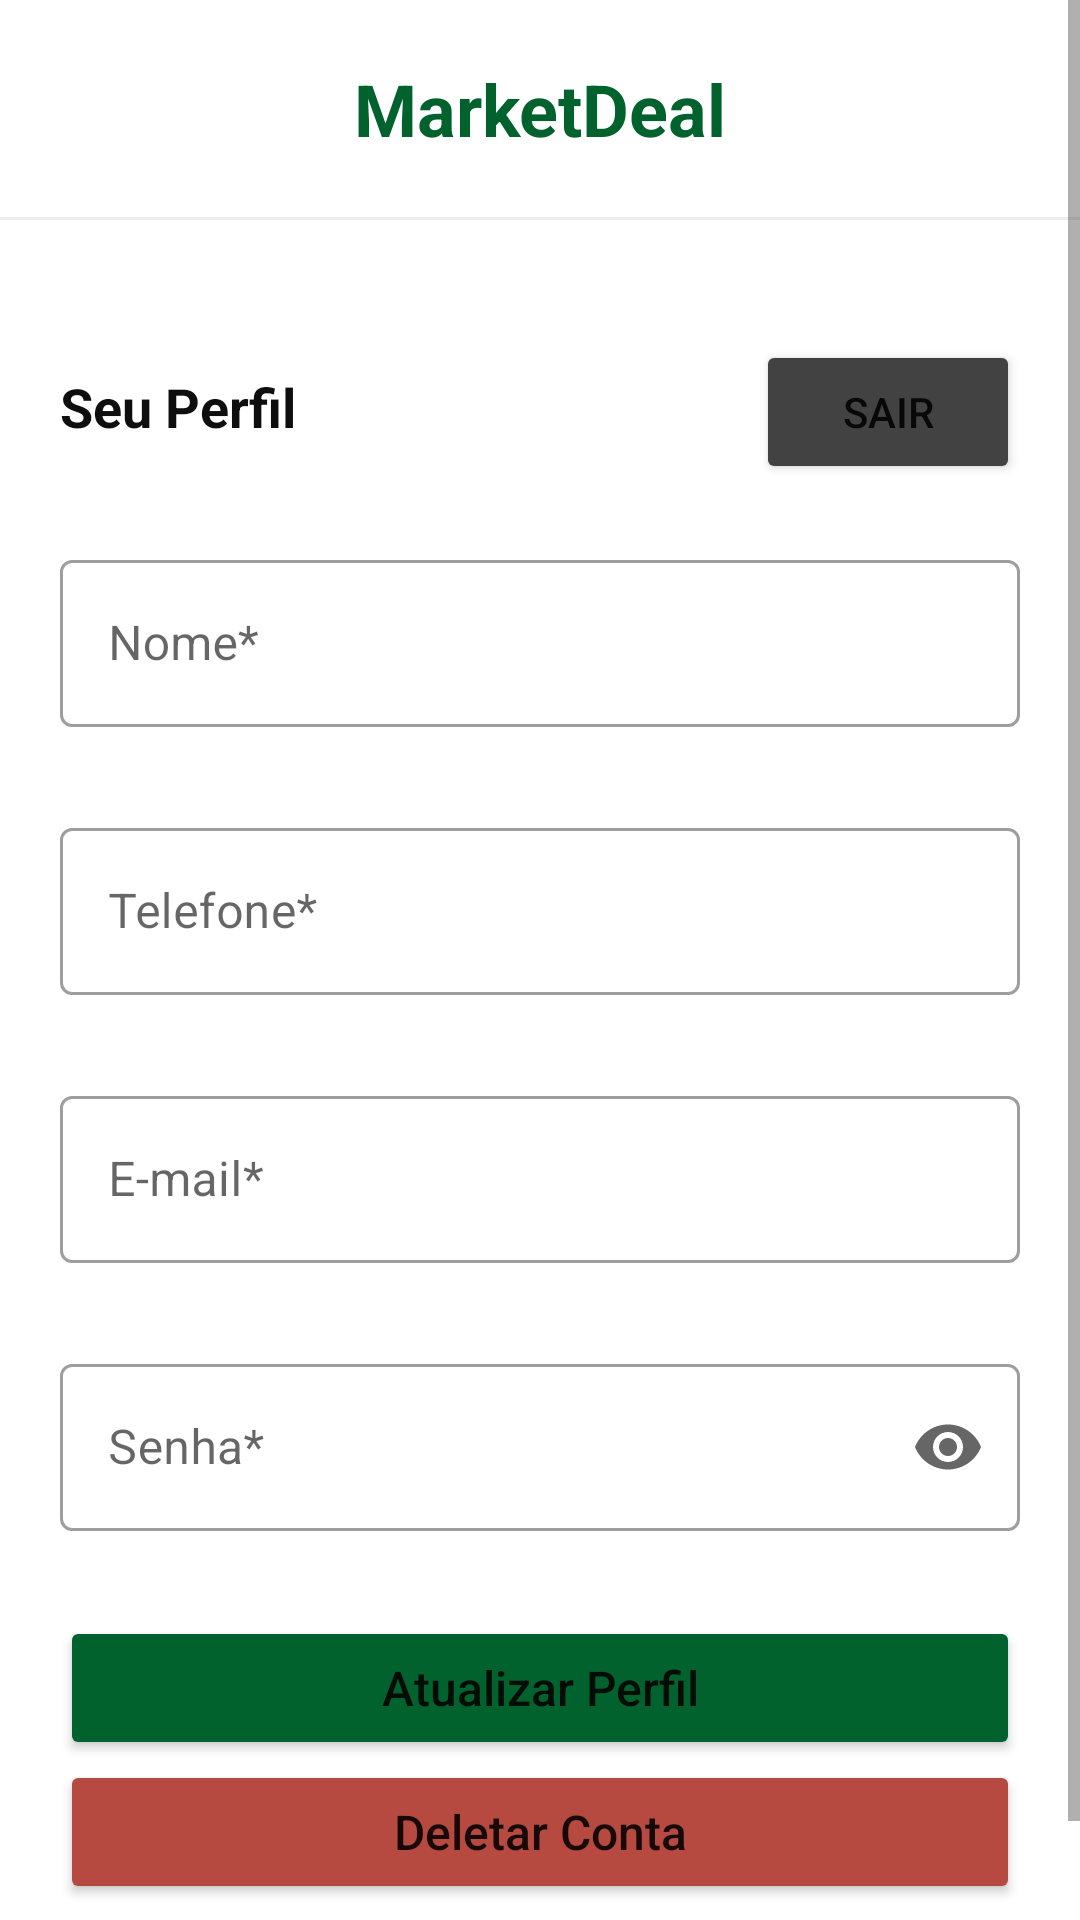

Produce the Android XML layout that renders to this screen, including the resource entries it uses.
<!-- AndroidManifest.xml: application theme Theme.MarketDeal -->
<!-- res/layout/fragment_profile.xml -->
<?xml version="1.0" encoding="utf-8"?>
<ScrollView xmlns:android="http://schemas.android.com/apk/res/android"
            android:layout_width="match_parent"
            android:layout_height="match_parent"
            xmlns:app="http://schemas.android.com/apk/res-auto"
            android:fillViewport="true">

    <LinearLayout
            android:layout_width="match_parent"
            android:layout_height="match_parent"
            android:orientation="vertical">

        <LinearLayout
                android:layout_width="match_parent"
                android:layout_height="wrap_content"
                android:layout_gravity="top"
                android:orientation="vertical">

            <TextView
                    android:layout_width="match_parent"
                    android:layout_height="wrap_content"
                    android:paddingVertical="20dp"
                    android:text="MarketDeal"
                    android:textAlignment="center"
                    android:textColor="@color/primary"
                    android:textSize="24sp"
                    android:textStyle="bold"/>

            <View
                    android:layout_width="match_parent"
                    android:layout_height="1dp"
                    android:background="@color/gray_2"/>
        </LinearLayout>


        <LinearLayout
                android:layout_width="match_parent"
                android:layout_height="wrap_content"
                android:layout_marginHorizontal="20dp"
                android:layout_marginVertical="40dp"
                android:orientation="vertical">

            <LinearLayout
                    android:layout_width="match_parent"
                    android:layout_height="wrap_content"
                    android:orientation="horizontal">

                <TextView
                        android:layout_width="wrap_content"
                        android:layout_height="wrap_content"
                        android:layout_weight="1"
                        android:lineHeight="28sp"
                        android:text="Seu Perfil"
                        android:textColor="@color/gray_12"
                        android:textSize="18sp"
                        android:textStyle="bold"/>

                <Button
                        android:id="@+id/fragment_profile_logout_btn"
                        android:layout_width="wrap_content"
                        android:layout_height="wrap_content"
                        android:backgroundTint="@color/cardview_dark_background"
                        android:text="Sair"/>
            </LinearLayout>


            <LinearLayout
                    android:layout_width="match_parent"
                    android:layout_height="wrap_content"
                    android:layout_marginTop="20dp"
                    android:gravity="center"
                    android:orientation="vertical">

                <com.google.android.material.textfield.TextInputLayout
                        android:id="@+id/fragment_profile_name_layout"
                        android:layout_width="match_parent"
                        android:layout_height="wrap_content"
                        android:hint="Nome*"
                        android:layout_marginBottom="8dp"
                        app:boxBackgroundColor="@android:color/transparent"
                        app:errorEnabled="true"
                        app:errorTextColor="@color/destructive"
                        app:endIconMode="clear_text"
                        style="@style/Widget.MaterialComponents.TextInputLayout.OutlinedBox"
                        >

                    <com.google.android.material.textfield.TextInputEditText
                            android:id="@+id/fragment_profile_name"
                            android:layout_width="match_parent"
                            android:layout_height="wrap_content"
                            android:textColor="@color/gray_12"
                            android:maxLength="64"
                            android:inputType="text"/>

                </com.google.android.material.textfield.TextInputLayout>

                <com.google.android.material.textfield.TextInputLayout
                        android:id="@+id/fragment_profile_phone_layout"
                        android:layout_width="match_parent"
                        android:layout_height="wrap_content"
                        android:hint="Telefone*"
                        android:layout_marginBottom="8dp"
                        app:boxBackgroundColor="@android:color/transparent"
                        app:errorEnabled="true"
                        app:errorTextColor="@color/destructive"
                        app:endIconMode="clear_text"
                        app:prefixText="+55 "
                        style="@style/Widget.MaterialComponents.TextInputLayout.OutlinedBox"
                        >

                    <com.google.android.material.textfield.TextInputEditText
                            android:id="@+id/fragment_profile_phone"
                            android:layout_width="match_parent"
                            android:layout_height="wrap_content"
                            android:textColor="@color/gray_12"
                            android:maxLength="13"
                            android:inputType="phone"/>

                </com.google.android.material.textfield.TextInputLayout>

                <com.google.android.material.textfield.TextInputLayout
                        android:id="@+id/fragment_profile_email_layout"
                        android:layout_width="match_parent"
                        android:layout_height="wrap_content"
                        android:hint="E-mail*"
                        android:layout_marginBottom="8dp"
                        app:boxBackgroundColor="@android:color/transparent"
                        app:errorEnabled="true"
                        app:errorTextColor="@color/destructive"
                        app:endIconMode="clear_text"
                        style="@style/Widget.MaterialComponents.TextInputLayout.OutlinedBox"
                        >

                    <com.google.android.material.textfield.TextInputEditText
                            android:id="@+id/fragment_profile_email"
                            android:layout_width="match_parent"
                            android:layout_height="wrap_content"
                            android:textColor="@color/gray_12"
                            android:inputType="textEmailAddress"/>

                </com.google.android.material.textfield.TextInputLayout>

                <com.google.android.material.textfield.TextInputLayout
                        android:id="@+id/fragment_profile_password_layout"
                        android:layout_width="match_parent"
                        android:layout_height="wrap_content"
                        android:hint="Senha*"
                        android:layout_marginBottom="8dp"
                        app:boxBackgroundColor="@android:color/transparent"
                        app:errorEnabled="true"
                        app:errorTextColor="@color/destructive"
                        app:endIconMode="password_toggle"
                        style="@style/Widget.MaterialComponents.TextInputLayout.OutlinedBox"
                        >

                    <com.google.android.material.textfield.TextInputEditText
                            android:id="@+id/fragment_profile_password"
                            android:layout_width="match_parent"
                            android:layout_height="wrap_content"
                            android:textColor="@color/gray_12"
                            android:maxLength="64"
                            android:inputType="textPassword"/>

                </com.google.android.material.textfield.TextInputLayout>

                <Button
                        android:id="@+id/fragment_profile_update_btn"
                        android:layout_width="match_parent"
                        android:layout_height="wrap_content"
                        android:backgroundTint="@color/primary"
                        android:lineHeight="24sp"
                        android:paddingVertical="12dp"
                        android:text="Atualizar Perfil"
                        android:textAllCaps="false"
                        android:textSize="16sp"/>

                <Button
                        android:id="@+id/fragment_profile_delete_btn"
                        android:layout_width="match_parent"
                        android:layout_height="wrap_content"
                        android:backgroundTint="@color/destructive"
                        android:lineHeight="24sp"
                        android:paddingVertical="12dp"
                        android:text="Deletar Conta"
                        android:textAllCaps="false"
                        android:textSize="16sp"/>

            </LinearLayout>

        </LinearLayout>

    </LinearLayout>
</ScrollView>
<!-- resources referenced by this layout -->
<resources>
  <color name="destructive">#B64A40</color>
  <color name="gray_12">#0E0E0E</color>
  <color name="gray_2">#EDEDED</color>
  <color name="primary">#02622E</color>
  <style name="Theme.MarketDeal" parent="Theme.MaterialComponents.DayNight.DarkActionBar">
          
          <item name="colorPrimary">@color/primary</item>
          <item name="colorPrimaryVariant">@color/purple_700</item>
          <item name="colorOnPrimary">@color/white</item>
          
          <item name="colorSecondary">@color/teal_200</item>
          <item name="colorSecondaryVariant">@color/teal_700</item>
          <item name="colorOnSecondary">@color/black</item>
          
          <item name="android:statusBarColor">@color/primary</item>
          
      </style>
  <color name="purple_700">#FF3700B3</color>
  <color name="white">#FFFFFFFF</color>
  <color name="teal_200">#FF03DAC5</color>
  <color name="teal_700">#FF018786</color>
  <color name="black">#FF000000</color>
</resources>
